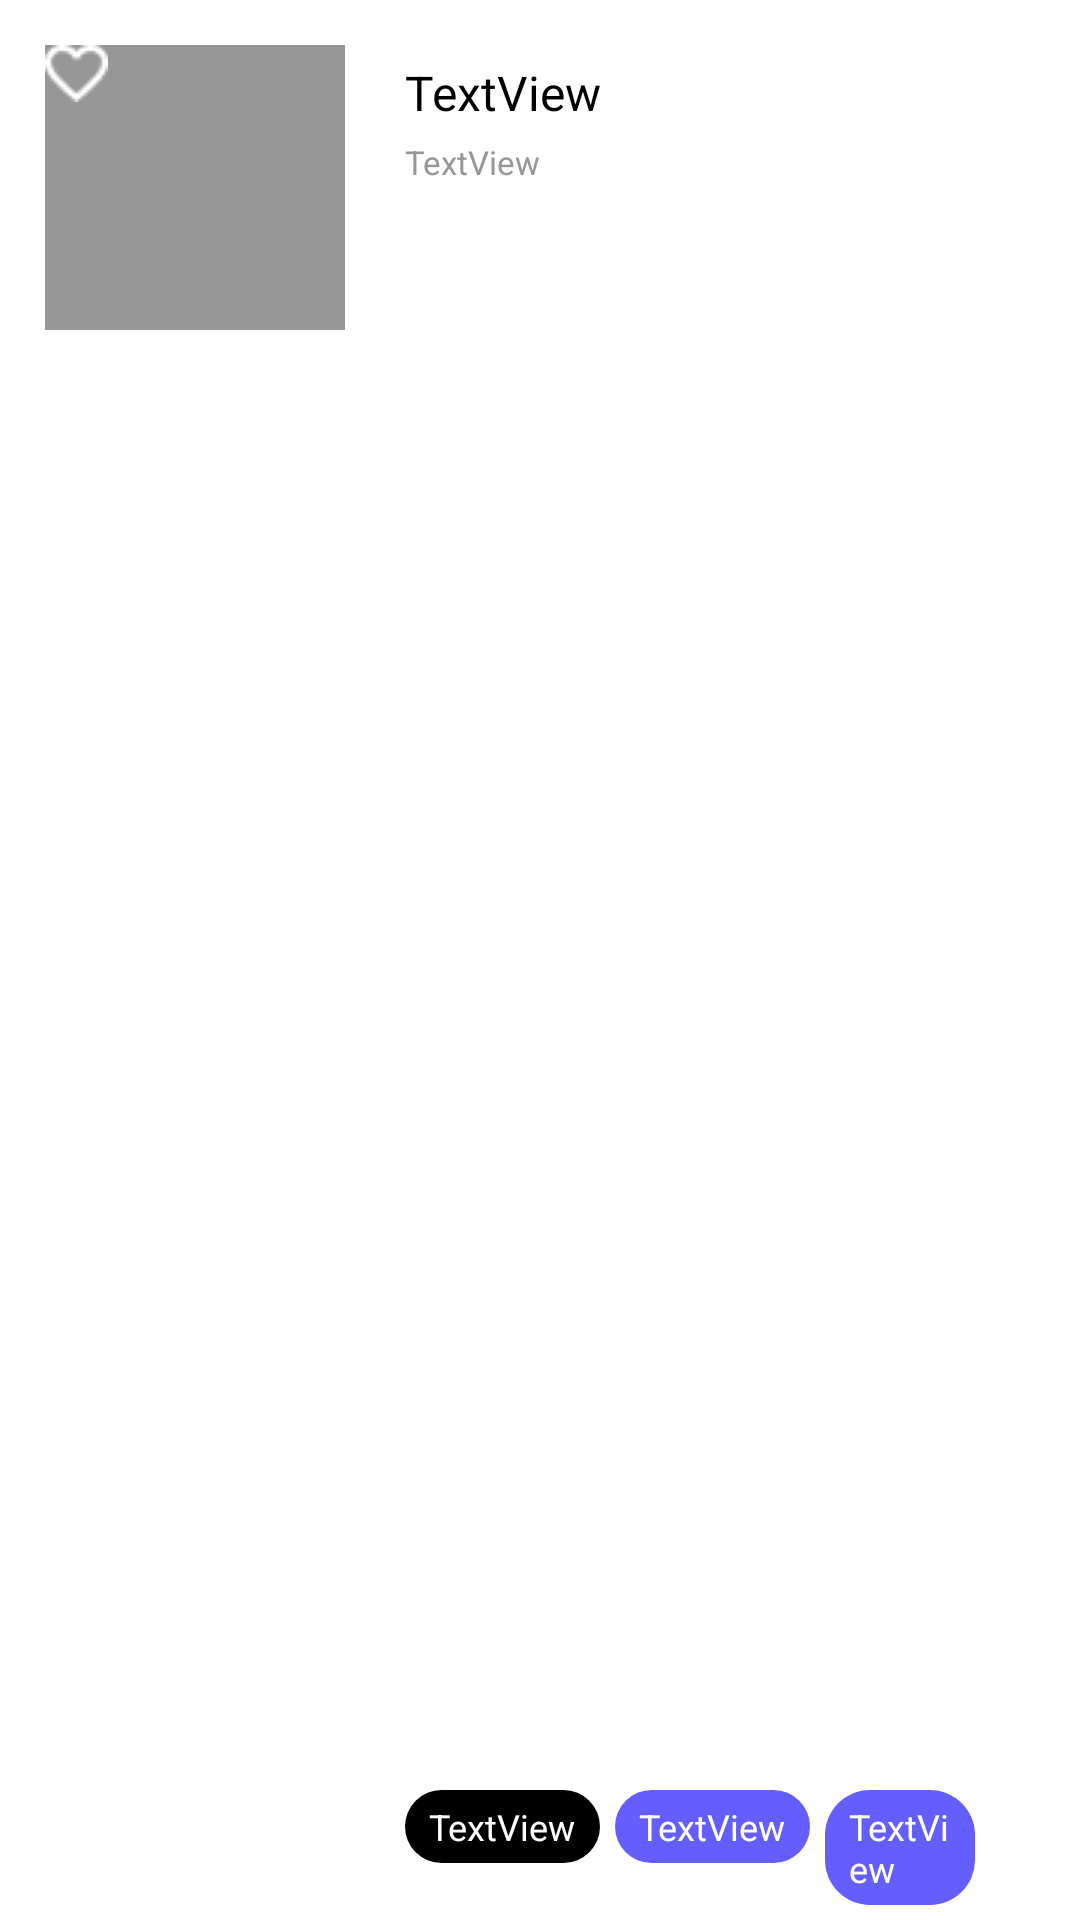

Layout XML and referenced resources for this Android screen:
<!-- AndroidManifest.xml: application theme Theme.TimeToCode -->
<!-- res/layout/challenge_list_item.xml -->
<?xml version="1.0" encoding="utf-8"?>
<LinearLayout xmlns:android="http://schemas.android.com/apk/res/android"
    xmlns:app="http://schemas.android.com/apk/res-auto"
    android:layout_width="match_parent"
    android:layout_height="wrap_content"
    android:orientation="vertical"
    android:paddingLeft="15dp"
    android:paddingRight="15dp"
    android:paddingTop="15dp"
    android:background="@color/white">

    <LinearLayout
        android:layout_width="match_parent"
        android:layout_height="match_parent"
        android:orientation="horizontal">

        <FrameLayout
            android:layout_width="100dp"
            android:layout_height="100dp">

            <ImageView
                android:id="@+id/itemImg"
                android:layout_width="match_parent"
                android:layout_height="match_parent"
                android:layout_marginBottom="5dp"
                android:background="#979797"
                android:scaleType="centerCrop" />


            <ImageButton
                android:id="@+id/btnHeart"
                android:layout_width="wrap_content"
                android:layout_height="wrap_content"
                android:background="#00000000"
                app:srcCompat="@drawable/img_btn_click_favorite" />

        </FrameLayout>

        <LinearLayout
            android:layout_width="match_parent"
            android:layout_height="match_parent"
            android:orientation="vertical"
            android:paddingLeft="20dp"
            android:paddingTop="5dp"
            android:paddingRight="15dp"
            android:paddingBottom="5dp">

            <TextView
                android:id="@+id/textChallegeNameInList"
                android:layout_width="wrap_content"
                android:layout_height="wrap_content"
                android:paddingBottom="5dp"
                android:text="TextView"
                android:textColor="@color/black"
                android:textSize="16dp" />

            <TextView
                android:id="@+id/textMadeUserInList"
                android:layout_width="wrap_content"
                android:layout_height="wrap_content"

                android:text="TextView"
                android:textColor="#979797"
                android:textSize="11dp" />

            <LinearLayout
                android:layout_width="match_parent"
                android:layout_height="match_parent"
                android:orientation="horizontal">

                <TextView
                    android:id="@+id/challengePrtcp"
                    android:layout_width="wrap_content"
                    android:layout_height="wrap_content"
                    android:layout_marginRight="5dp"
                    android:layout_gravity="bottom"
                    android:background="@drawable/challenge_prtcp_background"
                    android:text="TextView"
                    android:textSize="12dp"
                    android:textColor="@color/white"/>

                <TextView
                    android:id="@+id/challengeTag1"
                    android:layout_width="wrap_content"
                    android:layout_height="wrap_content"
                    android:layout_marginRight="5dp"
                    android:layout_gravity="bottom"
                    android:background="@drawable/challenge_tag_in_list_background"
                    android:text="TextView"
                    android:textSize="12dp"
                    android:textColor="@color/white"/>
                <TextView
                    android:id="@+id/challengeTag2"
                    android:layout_width="wrap_content"
                    android:layout_height="wrap_content"
                    android:layout_marginRight="5dp"
                    android:layout_gravity="bottom"
                    android:background="@drawable/challenge_tag_in_list_background"
                    android:text="TextView"
                    android:textSize="12dp"
                    android:textColor="@color/white"/>

            </LinearLayout>


        </LinearLayout>

    </LinearLayout>

    <View
        android:id="@+id/divider2"
        android:layout_width="match_parent"
        android:layout_height="1dp"
        android:layout_marginTop="10dp"
        android:background="?android:attr/listDivider" />

</LinearLayout>
<!-- resources referenced by this layout -->
<resources>
  <color name="black">#FF000000</color>
  <color name="white">#FFFFFFFF</color>
  <!-- drawable challenge_prtcp_background (drawable) -->
  <?xml version="1.0" encoding="utf-8"?>
  <shape xmlns:android="http://schemas.android.com/apk/res/android"
      android:shape="rectangle">
      <solid android:color="#000000"/>
      <padding
          android:left="8dp"
          android:right="8dp"
          android:top="4dp"
          android:bottom="4dp"/>
      <corners android:radius="15dp"/>
  </shape>
  <!-- drawable challenge_tag_in_list_background (drawable) -->
  <?xml version="1.0" encoding="utf-8"?>
  <shape xmlns:android="http://schemas.android.com/apk/res/android"
      android:shape="rectangle">
      <solid android:color="#645EFF"/>
      <padding
          android:left="8dp"
          android:right="8dp"
          android:top="4dp"
          android:bottom="4dp"/>
      <corners android:radius="15dp"/>
  
  </shape>
  <!-- drawable img_btn_click_favorite (drawable) -->
  <?xml version="1.0" encoding="utf-8"?>
  <selector xmlns:android="http://schemas.android.com/apk/res/android">
      <item android:state_pressed="true"
          android:drawable="@drawable/favorite_clicked" />
      <item android:state_selected="true"
          android:drawable="@drawable/favorite_clicked" />
      <item android:state_pressed="false" android:drawable="@drawable/favorite" />
  </selector>
  <style name="Theme.TimeToCode" parent="Theme.MaterialComponents.Light.NoActionBar.Bridge">
          
          <item name="windowNoTitle">true</item>
          <item name="colorPrimary">@color/purple_500</item>
          <item name="colorPrimaryVariant">@color/purple_700</item>
          <item name="colorOnPrimary">@color/white</item>
          
          <item name="colorSecondary">@color/teal_200</item>
          <item name="colorSecondaryVariant">@color/teal_700</item>
          <item name="colorOnSecondary">@color/black</item>
          
          <item name="android:statusBarColor">?attr/colorPrimaryVariant</item>
          
          <item name="android:timePickerStyle">@style/MyTimePickerStyle</item>
      </style>
  <!-- drawable favorite_clicked: png bitmap (drawable, 304 bytes) -->
  <!-- drawable favorite: png bitmap (drawable, 366 bytes) -->
  <color name="purple_500">#FF6200EE</color>
  <color name="purple_700">#FF3700B3</color>
  <color name="teal_200">#FF03DAC5</color>
  <color name="teal_700">#FF018786</color>
  <style name="MyTimePickerStyle" parent="Theme.MaterialComponents.Light.Dialog.Alert.Bridge">
          <item name="android:timePickerStyle">@style/MyPickerSpinner</item>
      </style>
  <style name="MyPickerSpinner" parent="android:Widget.Material.DatePicker">
          <item name="android:datePickerMode">spinner</item>
      </style>
</resources>
